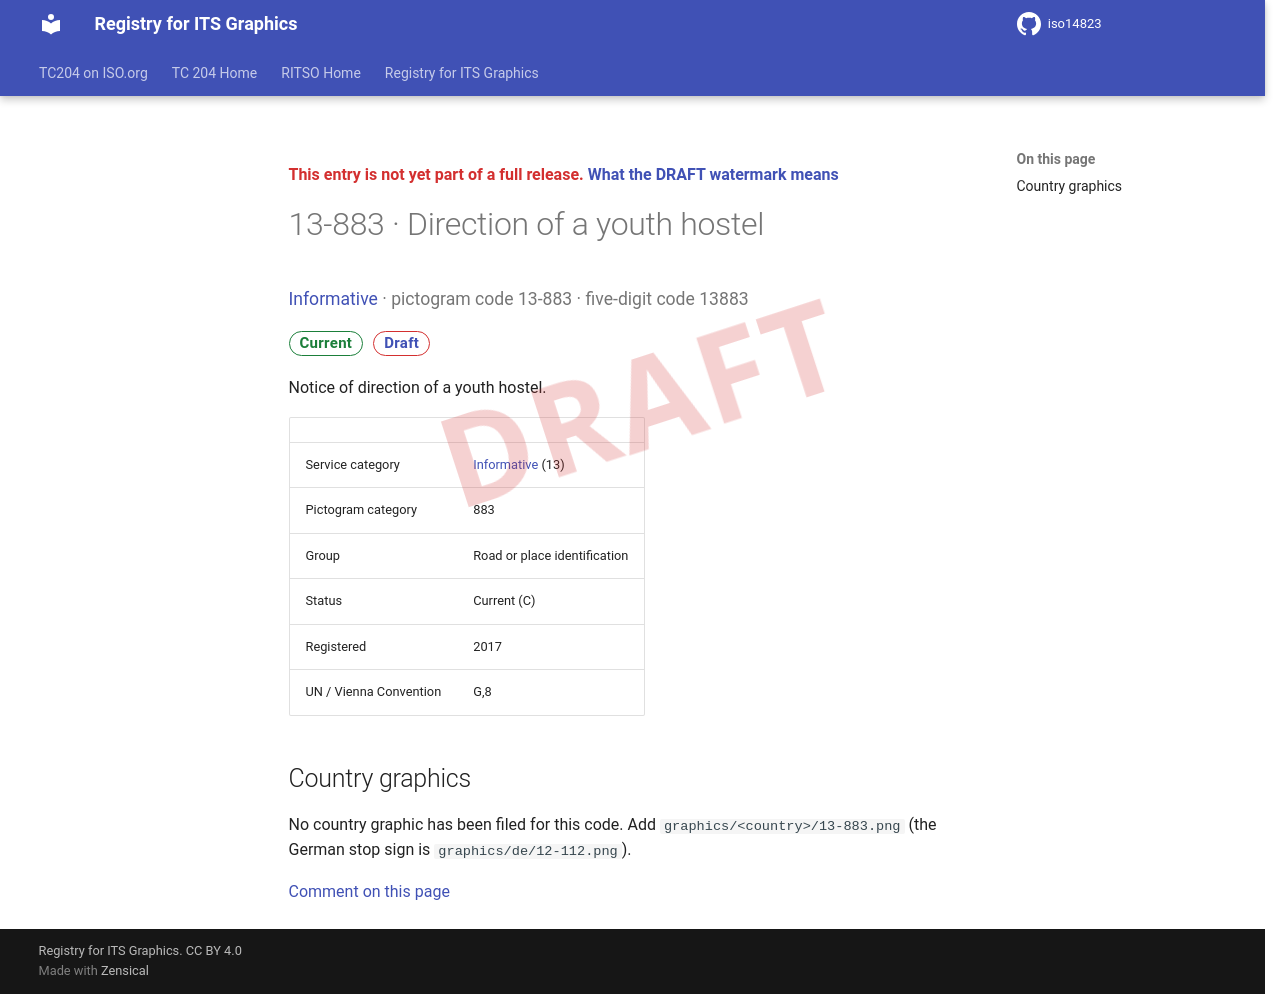

repository: k-vaughn/iso14823 · page: v0.1.0-alpha.1/signs/13-883/index.html · generator: mkdocs

<div class="draft4-watermark" aria-hidden="true"></div>

<p class="draft-note">This entry is not yet part of a full release. <a href="../#draft-watermark">What the DRAFT watermark means</a></p>

# 13-883 · Direction of a youth hostel

<p class="sign-kicker"><a href="../categories/13/">Informative</a> · pictogram code 13-883 · five-digit code 13883</p>
<p class="sign-chips"><span class="chip chip-current">Current</span> <a class="chip chip-draft" href="../#draft-watermark">Draft</a></p>
<p>Notice of direction of a youth hostel.</p>
| | |
| --- | --- |
| Service category | <a href="../categories/13/">Informative</a> (13) |
| Pictogram category | 883 |
| Group | Road or place identification |
| Status | Current (C) |
| Registered | 2017 |
| UN / Vienna Convention | G,8 |

## Country graphics

<p>No country graphic has been filed for this code. Add <code>graphics/&lt;country&gt;/13-883.png</code> (the German stop sign is <code>graphics/de/12-112.png</code>).</p>

[Comment on this page](https://github.com/k-vaughn/iso14823/issues/new?template=page-feedback.yml&title=%5BPage+feedback%5D+13-883+%C2%B7+Direction+of+a+youth+hostel&page-title=13-883+%C2%B7+Direction+of+a+youth+hostel&page-path=signs%2F13-883.md)
